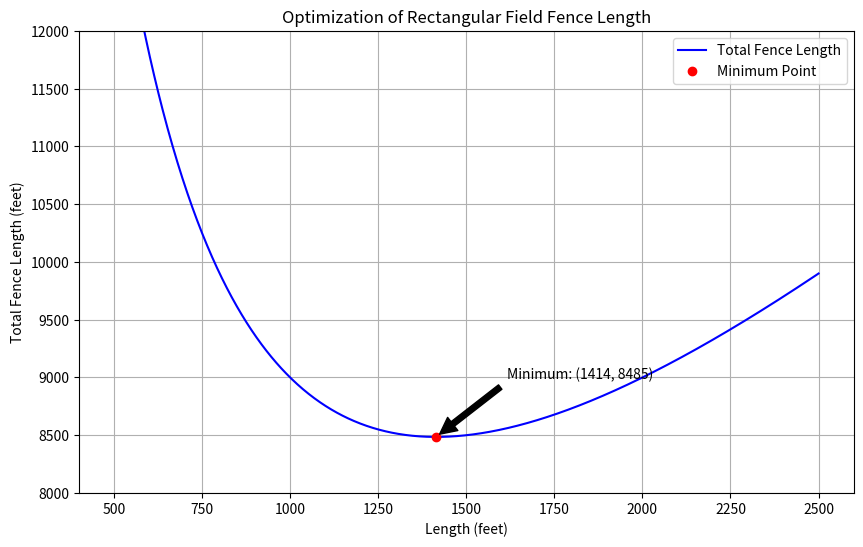

Recreate this plot in Python.
import numpy as np
import matplotlib.pyplot as plt

def total_fence_length(L):
    W = 3_000_000 / L
    return 3*L + 2*W

# Generate points for plotting
L = np.linspace(500, 2500, 1000)
fence_length = total_fence_length(L)

# Calculate the minimum point
L_min = 1000 * np.sqrt(2)  # ≈ 1414.21
min_fence = total_fence_length(L_min)

# Create the plot
plt.figure(figsize=(10, 6))
plt.plot(L, fence_length, 'b-', label='Total Fence Length')
plt.plot(L_min, min_fence, 'ro', label='Minimum Point')

# Add annotations
plt.annotate(f'Minimum: ({L_min:.0f}, {min_fence:.0f})',
            (L_min, min_fence),
            xytext=(L_min+200, min_fence+500),
            arrowprops=dict(facecolor='black', shrink=0.05))

plt.title('Optimization of Rectangular Field Fence Length')
plt.xlabel('Length (feet)')
plt.ylabel('Total Fence Length (feet)')
plt.grid(True)
plt.legend()

# Set reasonable axis limits
plt.ylim(8000, 12000)

plt.show()